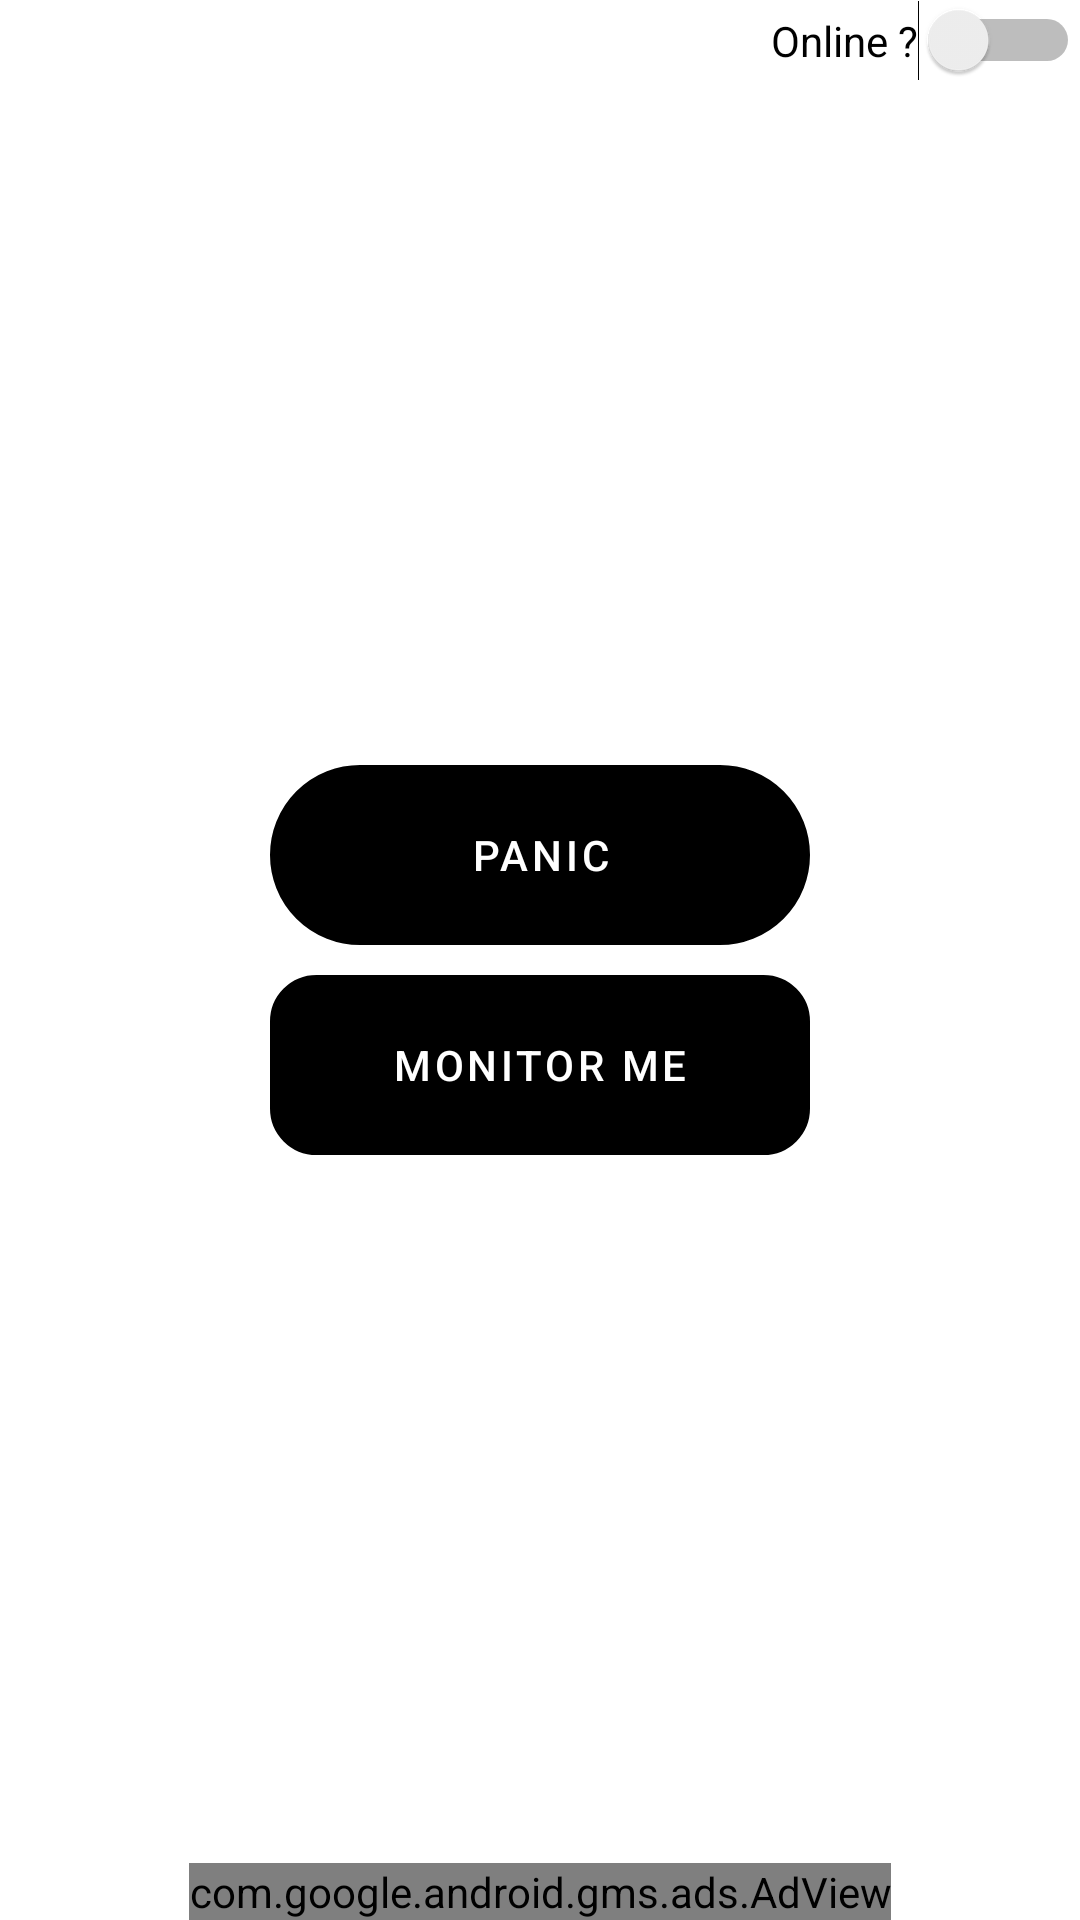

The Android layout XML behind this screen, and the referenced resources:
<!-- AndroidManifest.xml: application theme Theme.MSGROUP -->
<!-- res/layout/fragment_home.xml -->
<?xml version="1.0" encoding="utf-8"?>
<RelativeLayout xmlns:android="http://schemas.android.com/apk/res/android"
    xmlns:ads="http://schemas.android.com/apk/res-auto"
    xmlns:tools="http://schemas.android.com/tools"
    android:layout_width="match_parent"
    android:layout_height="match_parent"
    android:layout_margin="@dimen/fab_margin"
    tools:context=".ui.home.HomeFragment">

    <Switch
        android:id="@+id/switchSecurityStatus"
        android:layout_width="wrap_content"
        android:layout_height="wrap_content"
        android:layout_alignParentTop="true"
        android:layout_alignParentRight="true"
        android:text="Online ?" />

    <LinearLayout
        android:layout_width="wrap_content"
        android:layout_height="wrap_content"
        android:orientation="vertical"
        android:layout_centerInParent="true">

        <Button
            android:id="@+id/btnCallHelp"
            android:layout_gravity="center"
            android:layout_width="180dp"
            android:layout_height="60dp"
            android:backgroundTint="@color/red"
            android:text="PANIC"
            android:textColor="@color/white"
            android:background="@drawable/custom_button3"/>

        <Button
            android:visibility="gone"
            android:id="@+id/btnCancelHelp"
            android:layout_marginTop="10dp"
            android:layout_gravity="center"
            android:layout_width="180dp"
            android:layout_height="60dp"
            android:text="EMERGENCY STOP"
            android:textColor="@color/white"
            android:background="@drawable/custom_button3"/>


        <Button
            android:id="@+id/btnMonitorMe"
            android:layout_gravity="center"
            android:layout_width="180dp"
            android:layout_height="60dp"
            android:layout_marginTop="10dp"
            android:text="MONITOR ME"
            android:textColor="@color/white"
            android:background="@drawable/custom_button2"/>

    </LinearLayout>



    <com.google.android.gms.ads.AdView
        android:id="@+id/adView"
        android:layout_width="wrap_content"
        android:layout_height="wrap_content"
        android:layout_alignParentBottom="true"
        android:layout_centerHorizontal="true"
        ads:adSize="BANNER"
        ads:adUnitId="@string/adUnitId_test" />

</RelativeLayout>
<!-- resources referenced by this layout -->
<resources>
  <color name="red">#f92e2e</color>
  <color name="white">#FFFFFFFF</color>
  <!-- drawable custom_button2 (drawable) -->
  <?xml version="1.0" encoding="utf-8"?>
  <shape
      xmlns:android="http://schemas.android.com/apk/res/android"
      android:shape="rectangle">
      <stroke
          android:color="@color/red"
          android:width="1dp"/>
      <corners
          android:radius="15dp"/>
  
  </shape>
  <!-- drawable custom_button3 (drawable) -->
  <?xml version="1.0" encoding="utf-8"?>
  <shape
      xmlns:android="http://schemas.android.com/apk/res/android"
      android:shape="rectangle">
  
      <stroke
          android:color="@color/red"
          android:width="1dp"/>
  
      <corners
          android:radius="190dp"/>
  
  </shape>
  <string name="adUnitId_test">ca-app-pub-3940256099942544/9214589741</string>
  <style name="Theme.MSGROUP" parent="Theme.MaterialComponents.DayNight.DarkActionBar">
          
          <item name="colorPrimary">@color/purple_500</item>
          <item name="colorPrimaryVariant">@color/purple_700</item>
          <item name="colorOnPrimary">@color/white</item>
          
          <item name="colorSecondary">@color/teal_200</item>
          <item name="colorSecondaryVariant">@color/teal_700</item>
          <item name="colorOnSecondary">@color/black</item>
          
          <item name="android:statusBarColor">?attr/colorPrimaryVariant</item>
          
      </style>
  <color name="purple_500">#000000</color>
  <color name="purple_700">#FF3700B3</color>
  <color name="teal_200">#FF03DAC5</color>
  <color name="teal_700">#FF018786</color>
  <color name="black">#000000</color>
</resources>
